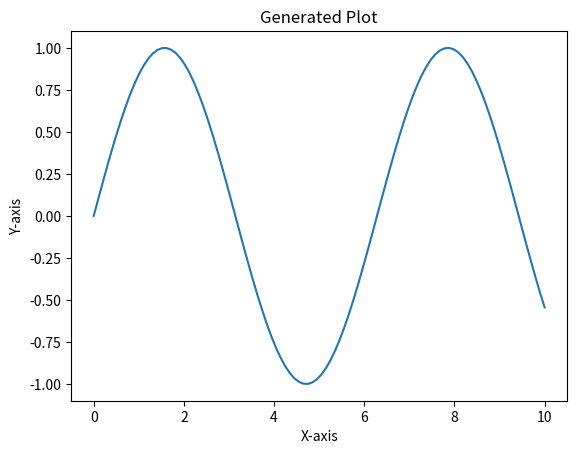

Write the Python code that produced this figure.
# script.py
import sys
import matplotlib.pyplot as plt
import numpy as np

if __name__ == "__main__":
    # Access command-line arguments
    arg1 = float(sys.argv[1]) if len(sys.argv) > 1 else 1.0
    arg2 = float(sys.argv[2]) if len(sys.argv) > 2 else 1.0

    # Generate data for the plot
    x = np.linspace(0, 10, 100)
    y = arg1 * np.sin(arg2 * x)

    # Create a plot
    plt.plot(x, y)
    plt.title('Generated Plot')
    plt.xlabel('X-axis')
    plt.ylabel('Y-axis')

    # Save the plot to a file
    plt.savefig('generated_plot.png')
